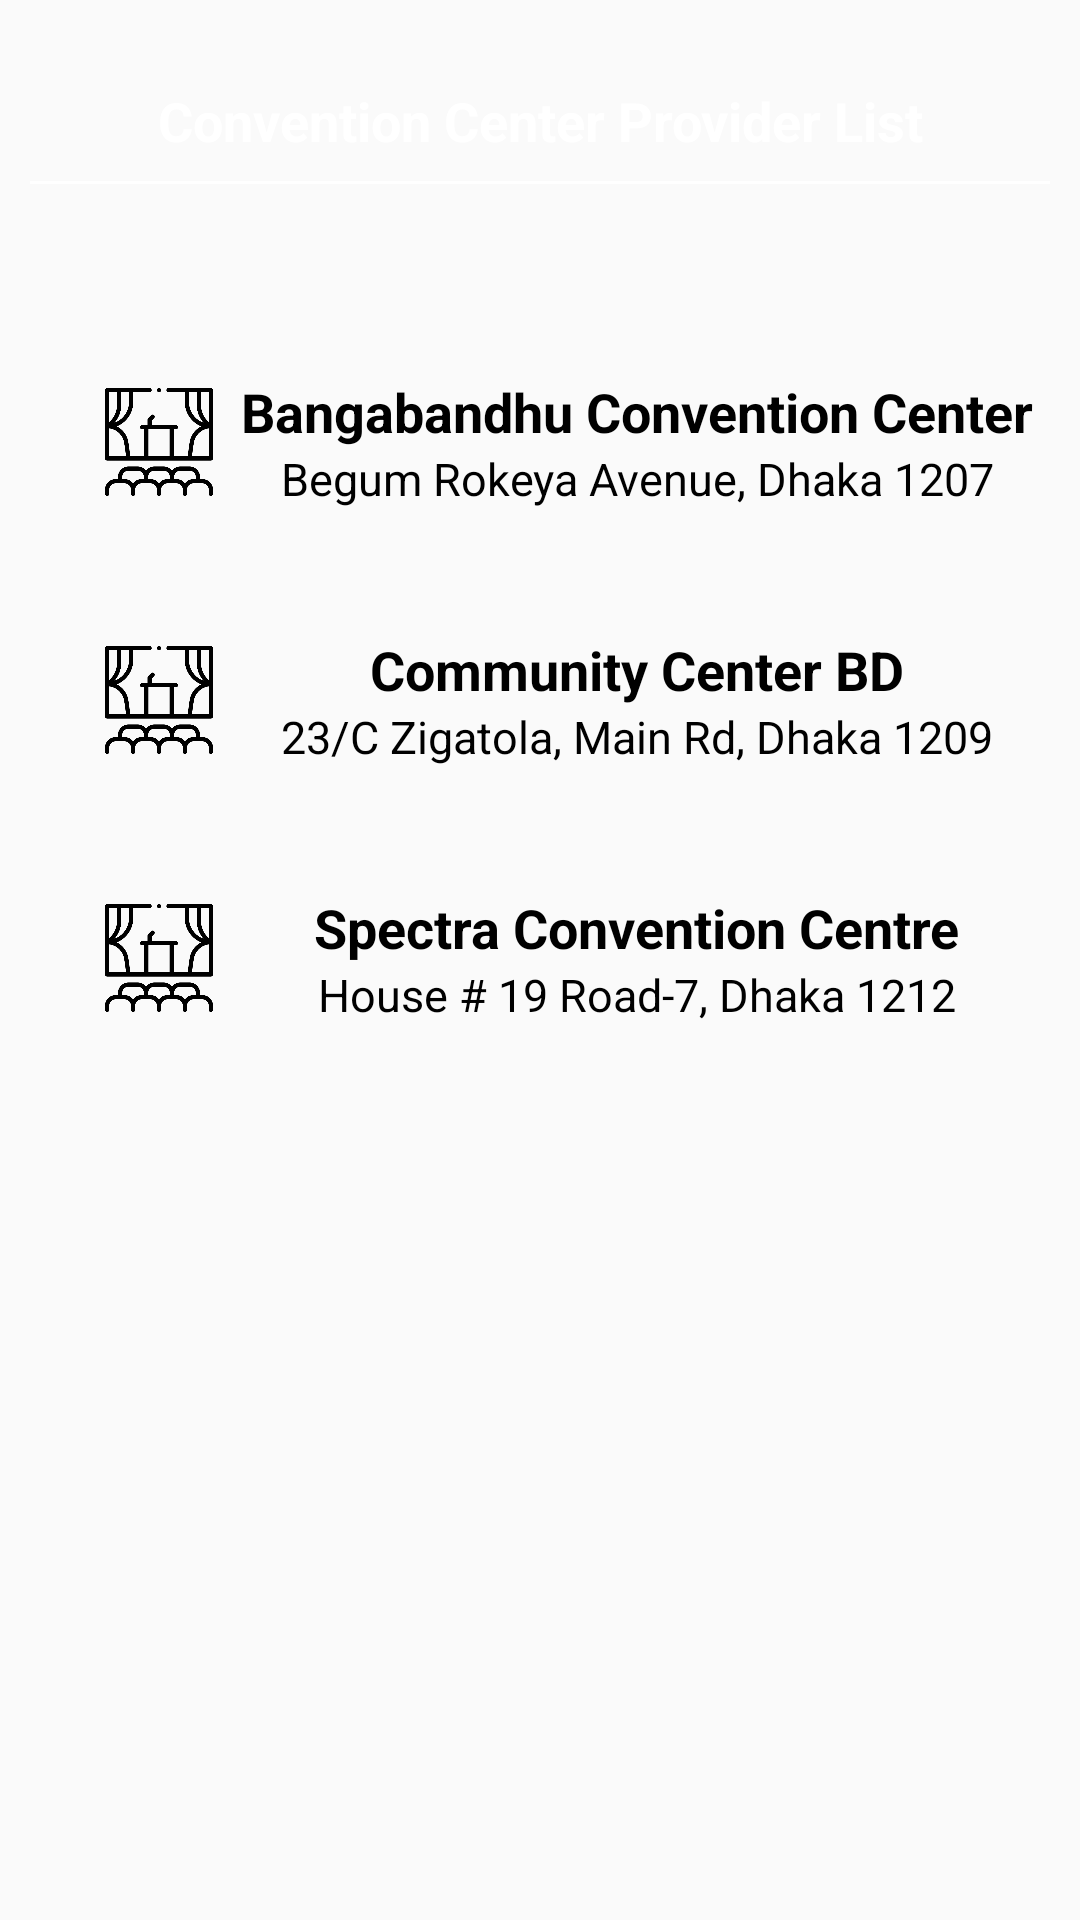

Write the Android layout XML for this screen, with the resource values it uses.
<!-- AndroidManifest.xml: application theme Theme.EventJinni -->
<!-- res/layout/activity_convention_center_provider_list.xml -->
<?xml version="1.0" encoding="utf-8"?>
<LinearLayout xmlns:android="http://schemas.android.com/apk/res/android"
    xmlns:tools="http://schemas.android.com/tools"
    android:layout_width="match_parent"
    android:layout_height="match_parent"
    android:background="@color/main_background"
    android:orientation="vertical"
    android:padding="10dp"
    tools:context=".view.View.view.ConventionCenterProviderList">

    <TextView
        android:layout_width="match_parent"
        android:layout_height="wrap_content"
        android:layout_marginTop="10dp"
        android:gravity="center"
        android:padding="8dp"
        android:text="Convention Center Provider List"
        android:textColor="@color/white"
        android:textSize="18sp"
        android:textStyle="bold" />

    <View
        android:layout_width="match_parent"
        android:layout_height="1dp"
        android:background="@color/white" />

    <LinearLayout
        android:layout_width="match_parent"
        android:layout_height="wrap_content"
        android:layout_gravity="center"
        android:layout_marginTop="50dp"
        android:orientation="vertical">

        <RelativeLayout
            android:id="@+id/bongabundhu_rl"
            android:layout_width="match_parent"
            android:layout_height="70dp"
            android:layout_marginLeft="3dp"
            android:layout_marginTop="1dp"
            android:layout_marginRight="3dp"
            android:background="@drawable/button_background">

            <ImageView
                android:id="@+id/car_icon"
                android:layout_width="50dp"
                android:layout_height="50dp"
                android:layout_alignParentStart="true"
                android:layout_centerInParent="true"
                android:layout_marginStart="15dp"
                android:padding="7dp"
                android:src="@drawable/convention" />

            <LinearLayout
                android:layout_width="match_parent"
                android:layout_height="wrap_content"
                android:layout_centerInParent="true"
                android:layout_toRightOf="@id/car_icon"
                android:gravity="center"
                android:orientation="vertical">

                <TextView
                    android:layout_width="wrap_content"
                    android:layout_height="wrap_content"
                    android:text="Bangabandhu Convention Center"
                    android:textColor="@color/black"
                    android:textSize="18sp"
                    android:textStyle="bold" />

                <TextView
                    android:layout_width="wrap_content"
                    android:layout_height="wrap_content"
                    android:text="Begum Rokeya Avenue, Dhaka 1207"
                    android:textColor="@color/black"
                    android:textSize="15sp" />

            </LinearLayout>
        </RelativeLayout>
    </LinearLayout>

    <LinearLayout
        android:layout_width="match_parent"
        android:layout_height="wrap_content"
        android:layout_gravity="center"
        android:layout_marginTop="15dp"
        android:orientation="vertical">

        <RelativeLayout
            android:id="@+id/community_rl"
            android:layout_width="match_parent"
            android:layout_height="70dp"
            android:layout_marginLeft="3dp"
            android:layout_marginTop="1dp"
            android:layout_marginRight="3dp"
            android:background="@drawable/button_background">

            <ImageView
                android:id="@+id/car_icon1"
                android:layout_width="50dp"
                android:layout_height="50dp"
                android:layout_alignParentStart="true"
                android:layout_centerInParent="true"
                android:layout_marginStart="15dp"
                android:padding="7dp"
                android:src="@drawable/convention" />

            <LinearLayout
                android:layout_width="match_parent"
                android:layout_height="wrap_content"
                android:layout_centerInParent="true"
                android:layout_toRightOf="@id/car_icon1"
                android:gravity="center"
                android:orientation="vertical">

                <TextView
                    android:layout_width="wrap_content"
                    android:layout_height="wrap_content"
                    android:text="Community Center BD"
                    android:textColor="@color/black"
                    android:textSize="18sp"
                    android:textStyle="bold" />

                <TextView
                    android:layout_width="wrap_content"
                    android:layout_height="wrap_content"
                    android:text="23/C Zigatola, Main Rd, Dhaka 1209"
                    android:textColor="@color/black"
                    android:textSize="15sp" />

            </LinearLayout>
        </RelativeLayout>
    </LinearLayout>

    <LinearLayout
        android:layout_width="match_parent"
        android:layout_height="wrap_content"
        android:layout_gravity="center"
        android:layout_marginTop="15dp"
        android:orientation="vertical">

        <RelativeLayout
            android:id="@+id/spectra_rl"
            android:layout_width="match_parent"
            android:layout_height="70dp"
            android:layout_marginLeft="3dp"
            android:layout_marginTop="1dp"
            android:layout_marginRight="3dp"
            android:background="@drawable/button_background">

            <ImageView
                android:id="@+id/car_icon2"
                android:layout_width="50dp"
                android:layout_height="50dp"
                android:layout_alignParentStart="true"
                android:layout_centerInParent="true"
                android:layout_marginStart="15dp"
                android:padding="7dp"
                android:src="@drawable/convention" />

            <LinearLayout
                android:layout_width="match_parent"
                android:layout_height="wrap_content"
                android:layout_centerInParent="true"
                android:layout_toRightOf="@id/car_icon2"
                android:gravity="center"
                android:orientation="vertical">

                <TextView
                    android:layout_width="wrap_content"
                    android:layout_height="wrap_content"
                    android:text="Spectra Convention Centre"
                    android:textColor="@color/black"
                    android:textSize="18sp"
                    android:textStyle="bold" />

                <TextView
                    android:layout_width="wrap_content"
                    android:layout_height="wrap_content"
                    android:text="House # 19 Road-7, Dhaka 1212"
                    android:textColor="@color/black"
                    android:textSize="15sp" />
            </LinearLayout>
        </RelativeLayout>
    </LinearLayout>

</LinearLayout>
<!-- resources referenced by this layout -->
<resources>
  <!-- drawable convention: png bitmap (drawable, 14535 bytes) -->
  <style name="Theme.EventJinni" parent="Theme.AppCompat.DayNight.NoActionBar">
          
          <item name="colorPrimary">@color/purple_500</item>
          <item name="colorPrimaryVariant">@color/purple_700</item>
          <item name="colorOnPrimary">@color/white</item>
          
          <item name="colorSecondary">@color/teal_200</item>
          <item name="colorSecondaryVariant">@color/teal_700</item>
          <item name="colorOnSecondary">@color/black</item>
          
          <item name="android:statusBarColor" tools:targetApi="l">?attr/colorPrimaryVariant</item>
          
      </style>
  <!-- not gathered from this repository: default colours our renderer supplied (Android Studio template values) -->
  <color name="purple_500">#FF6200EE</color>
  <color name="purple_700">#FF3700B3</color>
  <color name="teal_200">#FF03DAC5</color>
  <color name="teal_700">#FF018786</color>
  <color name="black">#FF000000</color>
  <color name="white">#FFFFFFFF</color>
</resources>
